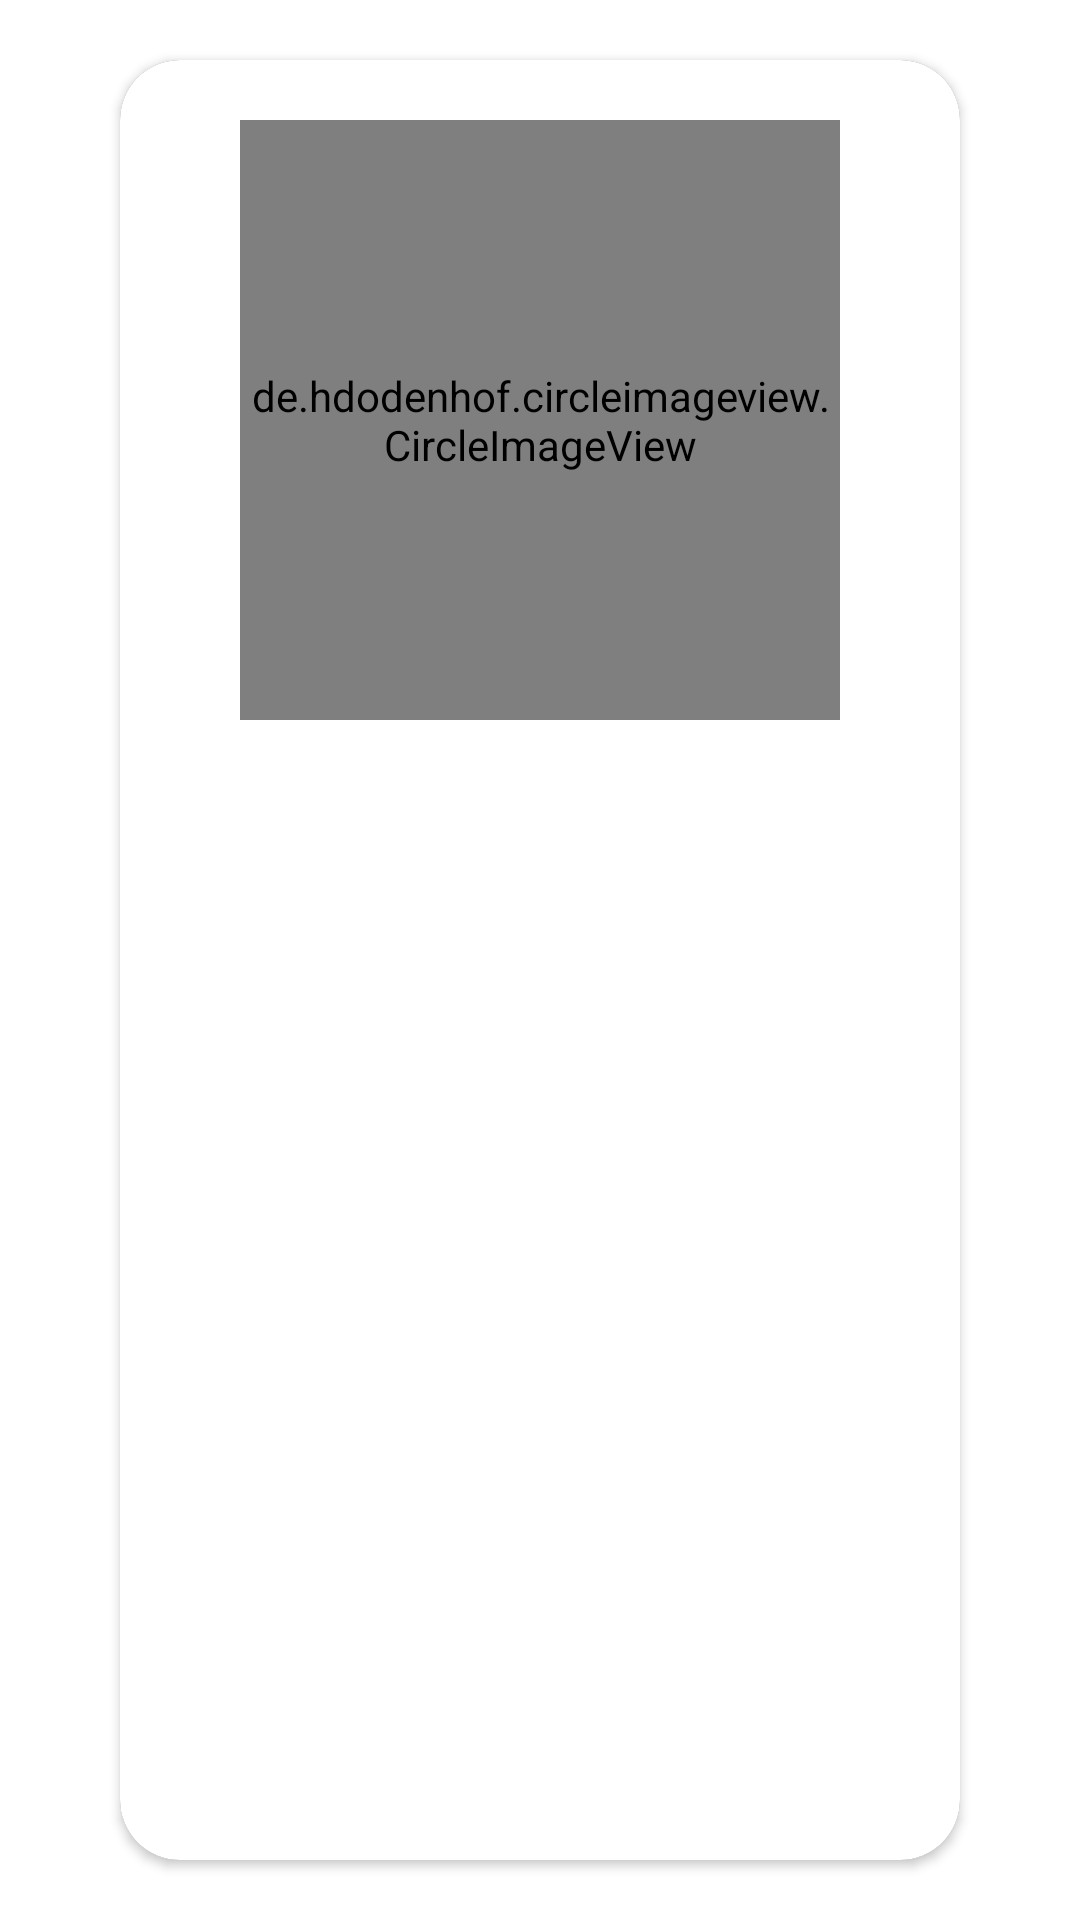

Write the Android layout XML for this screen, with the resource values it uses.
<!-- AndroidManifest.xml: application theme AppTheme -->
<!-- res/layout/item.xml -->
<?xml version="1.0" encoding="utf-8"?>
<LinearLayout xmlns:android="http://schemas.android.com/apk/res/android"
    xmlns:app="http://schemas.android.com/apk/res-auto"
    xmlns:tools="http://schemas.android.com/tools"
    android:layout_width="match_parent"
    android:layout_height="match_parent"
    android:layout_gravity="center"
    android:background="#ffffff"
    android:clipToPadding="false"
    android:outlineProvider="bounds"
    android:paddingLeft="40sp"
    android:paddingTop="20sp"
    android:paddingRight="40sp"
    android:paddingBottom="20sp">

    <androidx.cardview.widget.CardView
        android:id="@+id/cardView"
        android:layout_width="match_parent"
        android:layout_height="match_parent"
        android:layout_gravity="center"
        android:background="@color/colorPrimary"
        android:elevation="2dp"
        app:cardCornerRadius="20dp">


        <LinearLayout
            android:layout_width="match_parent"
            android:layout_height="match_parent"
            android:layout_gravity="center"
            android:background="@android:color/white"
            android:orientation="vertical"
            android:paddingTop="20sp">

            <de.hdodenhof.circleimageview.CircleImageView
                android:id="@+id/image"
                android:layout_width="200dp"
                android:layout_height="200dp"
                android:layout_gravity="center"
                android:scaleType="centerCrop" />

            <LinearLayout
                android:layout_width="match_parent"
                android:layout_height="match_parent"
                android:gravity="center"
                android:orientation="vertical">

                <LinearLayout
                    android:layout_width="match_parent"
                    android:layout_height="wrap_content"
                    android:orientation="horizontal">

                    <TextView
                        android:id="@+id/Name_Title"
                        android:layout_width="130dp"
                        android:layout_height="wrap_content"
                        android:gravity="center|left"
                        android:paddingLeft="20sp"
                        android:paddingBottom="10sp"

                        android:textColor="@color/colorPrimary"
                        android:textSize="18sp"
                        tools:text="Name:" />

                    <TextView
                        android:id="@+id/name"
                        android:layout_width="201dp"
                        android:layout_height="wrap_content"
                        android:gravity="center|left"
                        android:paddingLeft="20sp"
                        android:paddingBottom="10sp"

                        android:textColor="#000000"
                        android:textSize="18sp"
                        tools:text="hello" />
                </LinearLayout>

                <LinearLayout
                    android:layout_width="match_parent"
                    android:layout_height="wrap_content"
                    android:orientation="horizontal">

                    <TextView
                        android:id="@+id/linkedin_link"
                        android:layout_width="130dp"
                        android:layout_height="wrap_content"
                        android:gravity="center|left"
                        android:paddingLeft="20sp"
                        android:paddingBottom="10sp"
                        android:textColor="@color/colorPrimary"

                        android:textSize="18sp"
                        tools:text="Linkedin Profile:" />

                    <TextView
                        android:id="@+id/Linkedin"
                        android:layout_width="match_parent"
                        android:layout_height="wrap_content"
                        android:gravity="center|left"
                        android:paddingLeft="20sp"
                        android:paddingBottom="10sp"

                        android:textColor="#000000"
                        android:textSize="18sp"
                        tools:text="hello" />

                </LinearLayout>

                <LinearLayout
                    android:layout_width="match_parent"
                    android:layout_height="wrap_content"
                    android:orientation="horizontal">

                    <TextView
                        android:id="@+id/describe"
                        android:layout_width="130dp"
                        android:layout_height="wrap_content"
                        android:gravity="center|left"
                        android:paddingLeft="20sp"
                        android:paddingBottom="10sp"
                        android:textColor="@color/colorPrimary"

                        android:textSize="18sp"
                        tools:text="Description:" />

                    <TextView
                        android:id="@+id/Description"
                        android:layout_width="match_parent"
                        android:layout_height="wrap_content"
                        android:gravity="center|left"
                        android:paddingLeft="20sp"
                        android:paddingEnd="10sp"
                        android:paddingBottom="10sp"
                        android:textColor="#000000"
                        android:textSize="15sp"
                        tools:text="hello" />
                </LinearLayout>

                <LinearLayout
                    android:layout_width="match_parent"
                    android:layout_height="wrap_content"
                    android:orientation="horizontal">

                    <TextView
                        android:id="@+id/skills_label"
                        android:layout_width="130dp"
                        android:layout_height="wrap_content"
                        android:gravity="center|left"
                        android:paddingLeft="20sp"
                        android:paddingBottom="10sp"
                        android:textColor="@color/colorPrimary"
                        android:textSize="18sp"
                        tools:text="Skills" />

                    <TextView
                        android:id="@+id/Skills"
                        android:layout_width="match_parent"
                        android:layout_height="wrap_content"
                        android:gravity="center|left"
                        android:paddingLeft="20sp"
                        android:paddingBottom="10sp"
                        android:textColor="#000000"
                        android:textSize="18sp"
                        tools:text="hello" />
                </LinearLayout>

            </LinearLayout>
        </LinearLayout>
    </androidx.cardview.widget.CardView>
</LinearLayout>
<!-- resources referenced by this layout -->
<resources>
  <color name="colorPrimary">#188E98</color>
  <style name="AppTheme" parent="Theme.AppCompat.NoActionBar">
          
          <item name="colorPrimary">@color/colorPrimary</item>
          <item name="colorPrimaryDark">@color/colorPrimaryDark</item>
          <item name="colorAccent">@color/colorAccent</item>
          <item name="android:textColorHint">#788f9b</item>
      </style>
  <color name="colorPrimaryDark">#188E98</color>
  <color name="colorAccent">#188E98</color>
</resources>
